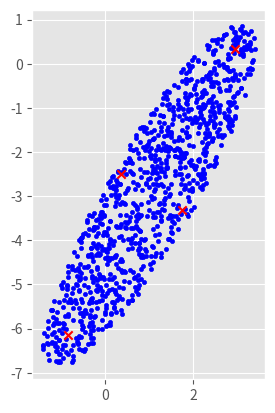

Reproduce this figure in Python.
#!/usr/bin/env python

import numpy as np
import scipy.stats as st

np.random.seed(1000)

def rdmCircle(rho=1):
    """
    Sample a point on a circle
    """
    phi = 2 * np.pi * np.random.rand()
    x = np.sqrt(rho) * np.cos(phi)
    y = np.sqrt(rho) * np.sin(phi)
    return x, y


def elliptify(x,y, a,b, theta=0.5):
    x*=a/2.
    y*=b/2.

    R = np.zeros((2,2))
    R[0][0] =  np.cos(theta)
    R[0][1] = -np.sin(theta)
    R[1][0] =  np.sin(theta)
    R[1][1] =  np.cos(theta)
    return np.dot(R,[x,y])

def plotScatter(C, f_out="circle.pdf"):
    """
    Make scatter plot for a list of (x,y) value pairs
    """
    from matplotlib import pyplot as plt
    import matplotlib as mpl
    plt.clf()
    plt.style.use('ggplot')
    fig,ax = plt.subplots(1)
    ax.set_aspect('equal')
    ax.scatter(C[:,0], C[:,1], marker=".")
    plt.savefig(f_out)


### These bits wre just for testing
# # Generate some points on the unit circle
# np.random.seed(1000)
# C = np.array([rdmCircle() for _ in range(1000)])
# plotScatter(C, "circle.pdf")

# # Rotate and stretch those points, i.e. make ellipsis
# E = np.array([elliptify(c[0], c[1], 9, 2, theta=np.pi/3) for c in C])

# plotScatter(E, "ellipsis.pdf")

# cov_E = np.cov(E.T)

# S, V = np.linalg.eig(cov_E)
# print(S)

# EV = np.array([V.T@e for e in E])
# plotScatter(EV, "ellipsisV.pdf")

# EVK = np.array([np.diag(0.5/np.sqrt(S))@V.T@e for e in E])
# plotScatter(EVK, "ellipsisVK.pdf")


# Randomly sample points in a circle
np.random.seed(1000)
C = np.array([rdmCircle(np.random.rand()) for _ in range(1000)])
plotScatter(C, "Rcircle.pdf")

# Rotate and stretch those points, i.e. make ellipsis --- origin is shifted to (1,-3)
ORI = np.array([1, -3])
E = np.array([ORI + elliptify(c[0], c[1], 9, 2, theta=np.pi/3) for c in C])
plotScatter(E, "Rellipsis.pdf")

# The center of the ellipsoid --- needed for translation operation
CTR = np.mean(E, axis=0)
plotScatter(E-CTR, "RellipsisOri.pdf")

# The covariance matrix --- needed to do rotation
cov_E = np.cov(E.T)

# Eigenvalue problem to get rotation matrix, V
S, V = np.linalg.eig(cov_E)

# Apply rotation and translation
EV = np.array([V.T@e for e in E-CTR])
plotScatter(EV, "RellipsisV.pdf")

# Apply stretch, rotation and translation so that all points (EVK) are in unit sphere
EVK = np.array([np.diag(0.5/np.sqrt(S))@V.T@e for e in E-CTR])
plotScatter(EVK, "RellipsisVK.pdf")

# Calculate the radius corresponding to the percentile in question
intercept = np.percentile(np.linalg.norm(EVK, axis=1), 68)

# Just some control plots
good = np.where ( np.linalg.norm(EVK, axis=1) < intercept )
bad  = np.where ( np.linalg.norm(EVK, axis=1) > intercept )
plotScatter(E[good], "Rgood.pdf")
plotScatter(E[bad],  "Rbad.pdf")

# Eigentune coordinates in the unit sphere world
dim=2
UET = intercept*np.append(-np.eye(dim), np.eye(dim), axis=1).reshape((2*dim,2))

# Note that we now need to apply the inverse transforms to get the real world coordinates

# Stretch
SET = np.array([np.diag(1/(0.5/np.sqrt(S)))@u for u in UET])

# Rotate and translate
ET = np.array([V@s + CTR for s in SET])

plotScatter(ET, "eigentunes.pdf")

from matplotlib import pyplot as plt
import matplotlib as mpl
plt.clf()
plt.style.use('ggplot')
fig,ax = plt.subplots(1)
ax.set_aspect('equal')
ax.scatter(E[:,0],  E[:,1],  c="b", marker=".")
ax.scatter(ET[:,0], ET[:,1], c="r", marker="x")
plt.savefig("summary.pdf")
